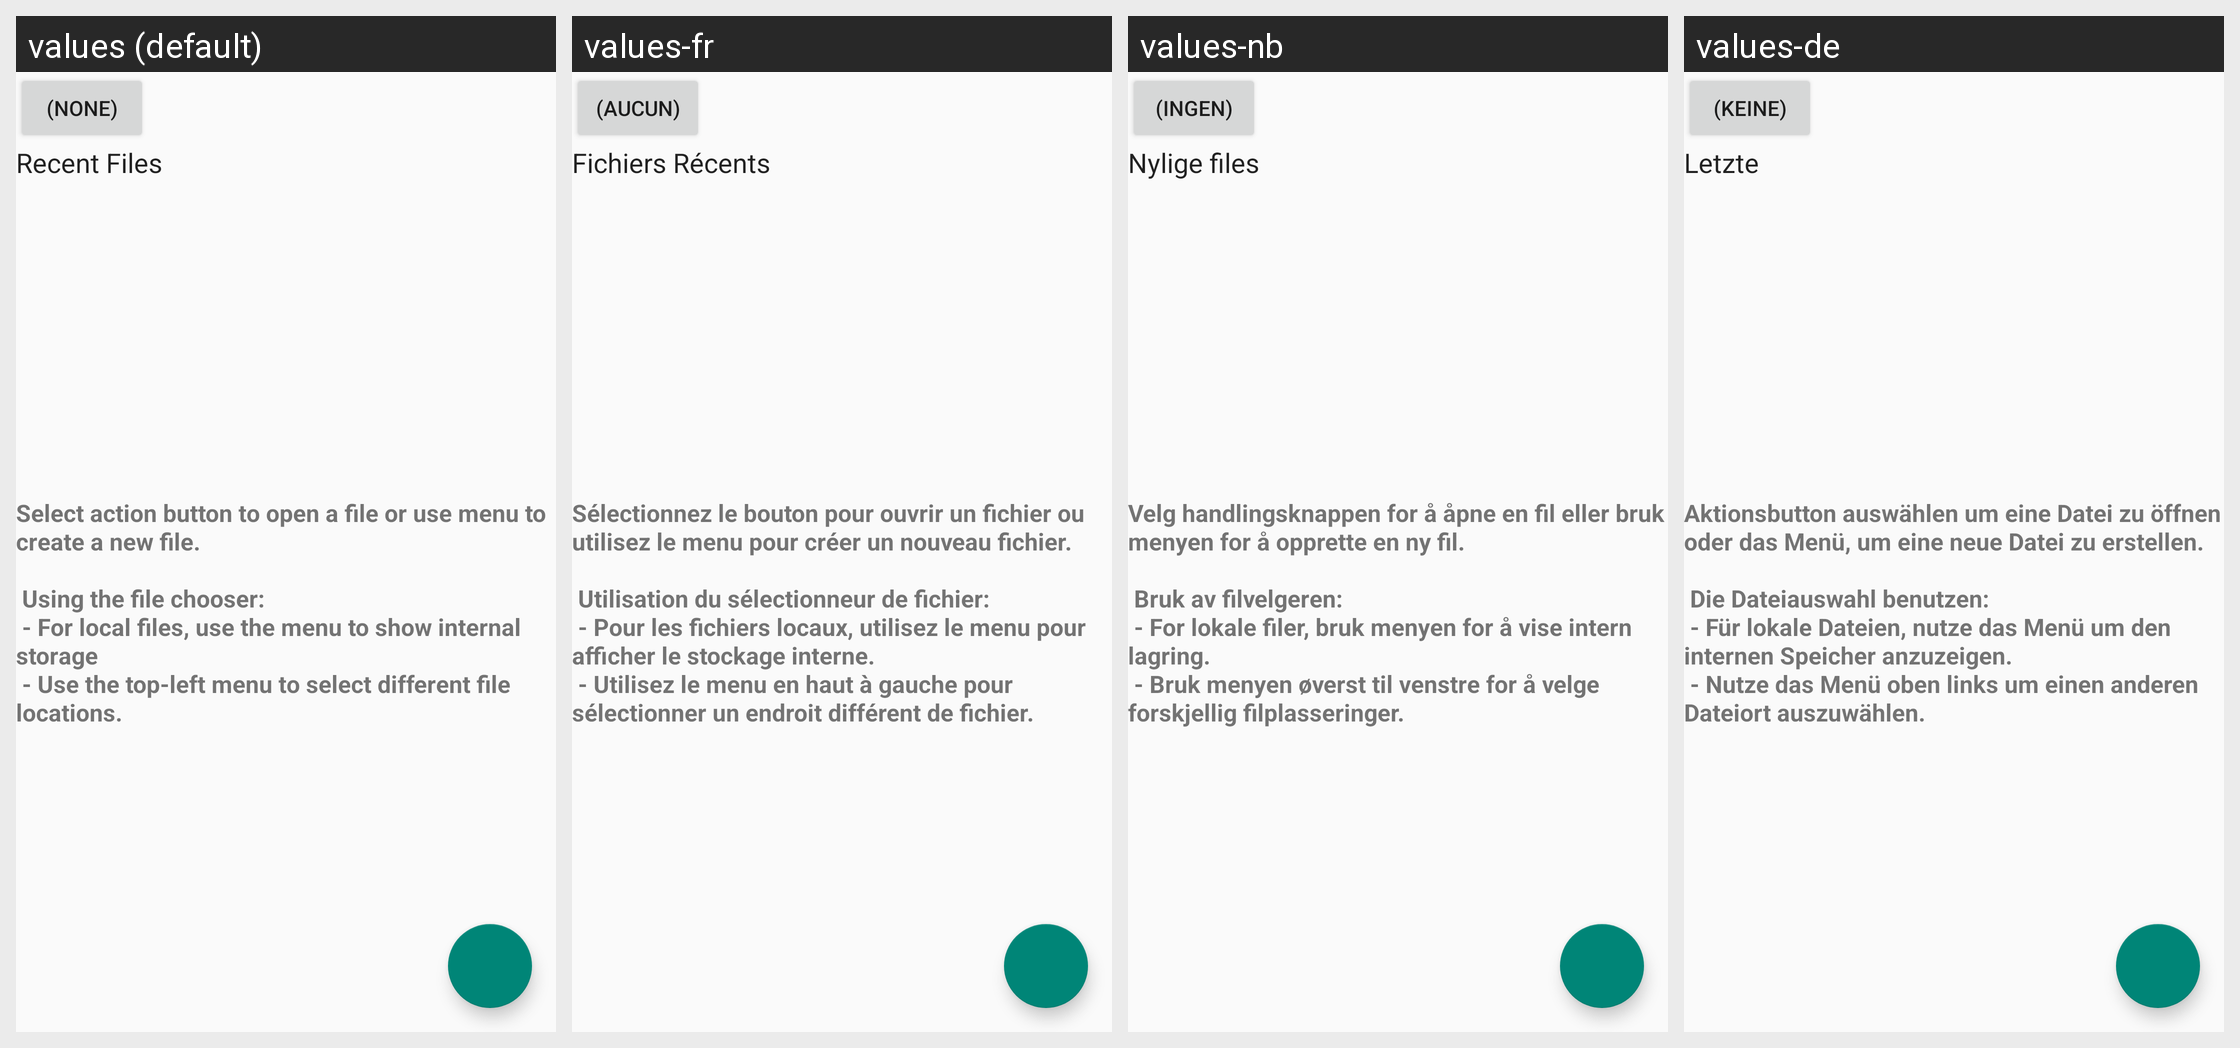

Strings drawn on this Android screen and how each of the app's shown locales translates them:
Android screen res/layout/fragment_storage_file_list.xml rendered under 4 locales, left to right: values (default), values-fr, values-nb, values-de. Device: Nexus 5 (rendered at 1080×1920; each locale shown at half size, 540×960, under a caption strip naming it); theme PwsAppTheme.
Strings drawn on this screen, with the default value and each locale's value (text and hints the layout hard-codes, and strings that could not be matched under every locale, appear in the picture but are not listed):

none_paren
  values: (None)
  values-fr: (Aucun)
  values-nb: (Ingen)
  values-de: (Keine)

recent_files
  values: Recent Files
  values-fr: Fichiers Récents
  values-nb: Nylige files
  values-de: Letzte

no_files_select_to_open
  values: Select action button to open a file or use menu to create a new file. 
      
       Using the file chooser:
       - For local files, use the menu to show internal storage
       - Use the top-left menu to select different file locations.
  values-fr: Sélectionnez le bouton pour ouvrir un fichier ou utilisez le menu pour créer un nouveau fichier. 
      
       Utilisation du sélectionneur de fichier:
       - Pour les fichiers locaux, utilisez le menu pour afficher le stockage interne.
       - Utilisez le menu en haut à gauche pour sélectionner un endroit différent de fichier.
  values-nb: Velg handlingsknappen for å åpne en fil eller bruk menyen for å opprette en ny fil. 
      
       Bruk av filvelgeren:
       - For lokale filer, bruk menyen for å vise intern lagring.
       - Bruk menyen øverst til venstre for å velge forskjellig filplasseringer.
  values-de: Aktionsbutton auswählen um eine Datei zu öffnen oder das Menü, um eine neue Datei zu erstellen. 
      
       Die Dateiauswahl benutzen:
       - Für lokale Dateien, nutze das Menü um den internen Speicher anzuzeigen.
       - Nutze das Menü oben links um einen anderen Dateiort auszuwählen.
